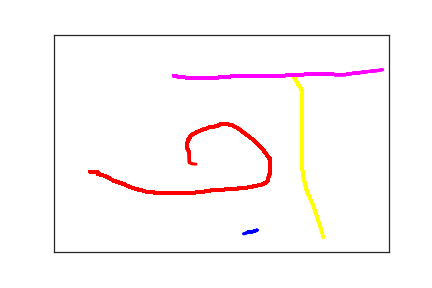

Values plotted in this chart, from the file beside it:
3.030000000000000000e+02, 4.500000000000000000e+02, 0.000000000000000000e+00, 1.000000000000000000e+00
2.950000000000000000e+02, 4.540000000000000000e+02, 3.000000000000000000e+01, 1.000000000000000000e+00
2.940000000000000000e+02, 4.540000000000000000e+02, 5.200000000000000000e+01, 1.000000000000000000e+00
2.930000000000000000e+02, 4.540000000000000000e+02, 6.900000000000000000e+01, 1.000000000000000000e+00
2.920000000000000000e+02, 4.540000000000000000e+02, 1.050000000000000000e+02, 1.000000000000000000e+00
2.910000000000000000e+02, 4.540000000000000000e+02, 1.210000000000000000e+02, 1.000000000000000000e+00
2.900000000000000000e+02, 4.540000000000000000e+02, 1.360000000000000000e+02, 1.000000000000000000e+00
2.910000000000000000e+02, 4.540000000000000000e+02, 1.940000000000000000e+02, 1.000000000000000000e+00
2.920000000000000000e+02, 4.540000000000000000e+02, 2.060000000000000000e+02, 1.000000000000000000e+00
2.930000000000000000e+02, 4.540000000000000000e+02, 2.650000000000000000e+02, 1.000000000000000000e+00
2.930000000000000000e+02, 4.530000000000000000e+02, 3.030000000000000000e+02, 1.000000000000000000e+00
2.840000000000000000e+02, 4.580000000000000000e+02, 3.380000000000000000e+02, 1.000000000000000000e+00
2.830000000000000000e+02, 4.580000000000000000e+02, 3.640000000000000000e+02, 1.000000000000000000e+00
2.900000000000000000e+02, 4.530000000000000000e+02, 3.780000000000000000e+02, 1.000000000000000000e+00
5.400000000000000000e+01, 3.150000000000000000e+02, 1.480000000000000000e+02, 2.000000000000000000e+00
6.200000000000000000e+01, 3.160000000000000000e+02, 2.180000000000000000e+02, 2.000000000000000000e+00
6.400000000000000000e+01, 3.160000000000000000e+02, 2.360000000000000000e+02, 2.000000000000000000e+00
6.500000000000000000e+01, 3.160000000000000000e+02, 2.850000000000000000e+02, 2.000000000000000000e+00
6.500000000000000000e+01, 3.170000000000000000e+02, 3.540000000000000000e+02, 2.000000000000000000e+00
6.500000000000000000e+01, 3.180000000000000000e+02, 3.780000000000000000e+02, 2.000000000000000000e+00
6.500000000000000000e+01, 3.190000000000000000e+02, 4.130000000000000000e+02, 2.000000000000000000e+00
6.500000000000000000e+01, 3.200000000000000000e+02, 4.720000000000000000e+02, 2.000000000000000000e+00
6.500000000000000000e+01, 3.210000000000000000e+02, 5.040000000000000000e+02, 2.000000000000000000e+00
6.600000000000000000e+01, 3.210000000000000000e+02, 5.850000000000000000e+02, 2.000000000000000000e+00
6.700000000000000000e+01, 3.210000000000000000e+02, 6.520000000000000000e+02, 2.000000000000000000e+00
6.800000000000000000e+01, 3.210000000000000000e+02, 6.680000000000000000e+02, 2.000000000000000000e+00
6.900000000000000000e+01, 3.220000000000000000e+02, 6.880000000000000000e+02, 2.000000000000000000e+00
7.100000000000000000e+01, 3.230000000000000000e+02, 7.040000000000000000e+02, 2.000000000000000000e+00
7.300000000000000000e+01, 3.240000000000000000e+02, 7.200000000000000000e+02, 2.000000000000000000e+00
7.400000000000000000e+01, 3.240000000000000000e+02, 7.470000000000000000e+02, 2.000000000000000000e+00
7.600000000000000000e+01, 3.260000000000000000e+02, 7.660000000000000000e+02, 2.000000000000000000e+00
7.800000000000000000e+01, 3.260000000000000000e+02, 7.790000000000000000e+02, 2.000000000000000000e+00
7.900000000000000000e+01, 3.280000000000000000e+02, 7.980000000000000000e+02, 2.000000000000000000e+00
8.100000000000000000e+01, 3.290000000000000000e+02, 8.120000000000000000e+02, 2.000000000000000000e+00
8.200000000000000000e+01, 3.300000000000000000e+02, 8.230000000000000000e+02, 2.000000000000000000e+00
8.300000000000000000e+01, 3.310000000000000000e+02, 8.370000000000000000e+02, 2.000000000000000000e+00
8.500000000000000000e+01, 3.330000000000000000e+02, 8.660000000000000000e+02, 2.000000000000000000e+00
8.700000000000000000e+01, 3.340000000000000000e+02, 8.790000000000000000e+02, 2.000000000000000000e+00
8.800000000000000000e+01, 3.350000000000000000e+02, 8.960000000000000000e+02, 2.000000000000000000e+00
9.000000000000000000e+01, 3.370000000000000000e+02, 9.120000000000000000e+02, 2.000000000000000000e+00
9.300000000000000000e+01, 3.380000000000000000e+02, 9.260000000000000000e+02, 2.000000000000000000e+00
9.500000000000000000e+01, 3.390000000000000000e+02, 9.440000000000000000e+02, 2.000000000000000000e+00
9.800000000000000000e+01, 3.410000000000000000e+02, 9.600000000000000000e+02, 2.000000000000000000e+00
1.000000000000000000e+02, 3.420000000000000000e+02, 9.730000000000000000e+02, 2.000000000000000000e+00
1.030000000000000000e+02, 3.430000000000000000e+02, 9.930000000000000000e+02, 2.000000000000000000e+00
1.050000000000000000e+02, 3.440000000000000000e+02, 1.008000000000000000e+03, 2.000000000000000000e+00
1.070000000000000000e+02, 3.460000000000000000e+02, 1.020000000000000000e+03, 2.000000000000000000e+00
1.080000000000000000e+02, 3.470000000000000000e+02, 1.036000000000000000e+03, 2.000000000000000000e+00
1.100000000000000000e+02, 3.480000000000000000e+02, 1.055000000000000000e+03, 2.000000000000000000e+00
1.120000000000000000e+02, 3.490000000000000000e+02, 1.069000000000000000e+03, 2.000000000000000000e+00
1.140000000000000000e+02, 3.510000000000000000e+02, 1.086000000000000000e+03, 2.000000000000000000e+00
1.170000000000000000e+02, 3.520000000000000000e+02, 1.106000000000000000e+03, 2.000000000000000000e+00
1.200000000000000000e+02, 3.540000000000000000e+02, 1.119000000000000000e+03, 2.000000000000000000e+00
1.220000000000000000e+02, 3.550000000000000000e+02, 1.140000000000000000e+03, 2.000000000000000000e+00
1.250000000000000000e+02, 3.560000000000000000e+02, 1.155000000000000000e+03, 2.000000000000000000e+00
1.280000000000000000e+02, 3.580000000000000000e+02, 1.168000000000000000e+03, 2.000000000000000000e+00
1.310000000000000000e+02, 3.580000000000000000e+02, 1.191000000000000000e+03, 2.000000000000000000e+00
1.330000000000000000e+02, 3.590000000000000000e+02, 1.206000000000000000e+03, 2.000000000000000000e+00
1.350000000000000000e+02, 3.600000000000000000e+02, 1.221000000000000000e+03, 2.000000000000000000e+00
1.370000000000000000e+02, 3.610000000000000000e+02, 1.236000000000000000e+03, 2.000000000000000000e+00
1.390000000000000000e+02, 3.610000000000000000e+02, 1.261000000000000000e+03, 2.000000000000000000e+00
... 478 more rows
